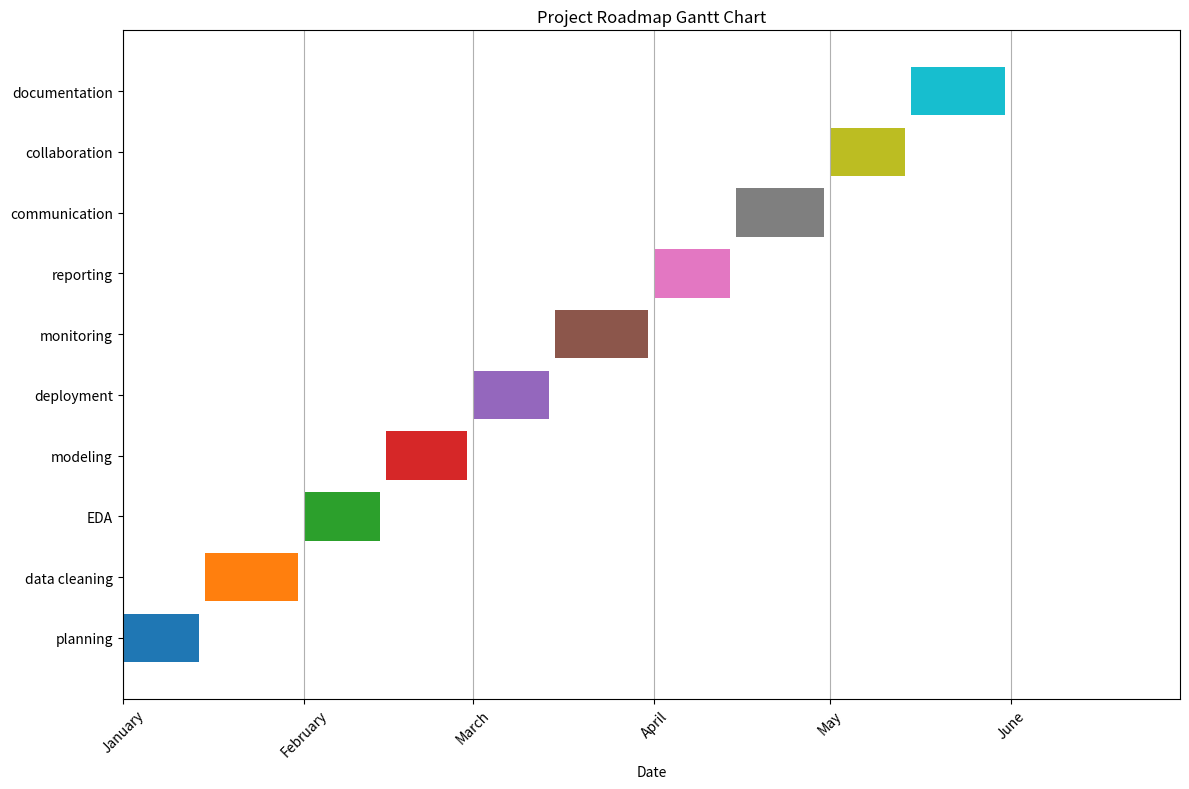

Write Python code to recreate this figure.
import matplotlib.pyplot as plt
import pandas as pd
from datetime import date

# Data
task = [
    "planning", "data cleaning", "EDA", "modeling", "deployment",
    "monitoring", "reporting", "communication", "collaboration", "documentation"
]
startdate = [
    "2024-01-01", "2024-01-15", "2024-02-01", "2024-02-15", "2024-03-01",
    "2024-03-15", "2024-04-01", "2024-04-15", "2024-05-01", "2024-05-15"
]
enddate = [
    "2024-01-14", "2024-01-31", "2024-02-14", "2024-02-29", "2024-03-14",
    "2024-03-31", "2024-04-14", "2024-04-30", "2024-05-14", "2024-05-31"
]

# DataFrame
df = pd.DataFrame({"task": task, "startdate": startdate, "enddate": enddate})
df["startdate"] = pd.to_datetime(df["startdate"])
df["enddate"] = pd.to_datetime(df["enddate"])
df["days"] = (df["enddate"] - df["startdate"]).dt.days
df["color"] = list(plt.cm.tab10.colors[: len(df)])

print(df)

# Figure
fig = plt.figure(figsize=(12, 8))

# Convert dates to ordinal for bar positions
plt.barh(
    y=df["task"],
    width=df["days"],
    left=df["startdate"].map(lambda d: d.toordinal()),
    color=df["color"]
)

# Axis limits
plt.xlim(date(2024, 1, 1).toordinal(), date(2024, 6, 30).toordinal())
plt.ylim(-1, len(df["task"]))

# X ticks (months)
dt_rng = pd.date_range(start=date(2024, 1, 1), end=date(2024, 6, 30), freq="MS")
plt.yticks(range(len(df["task"])), df["task"])
plt.xticks(
    dt_rng.map(lambda d: d.toordinal()),
    [dt.month_name() for dt in dt_rng],
    fontsize=10,
    rotation=45
)

plt.xlabel("Date")
plt.title("Project Roadmap Gantt Chart")
plt.grid(axis="x")
plt.tight_layout()

# Show in VS Code
plt.show()

# Optional: save high-resolution PNG
fig.savefig("project_gantt.png", dpi=300)
